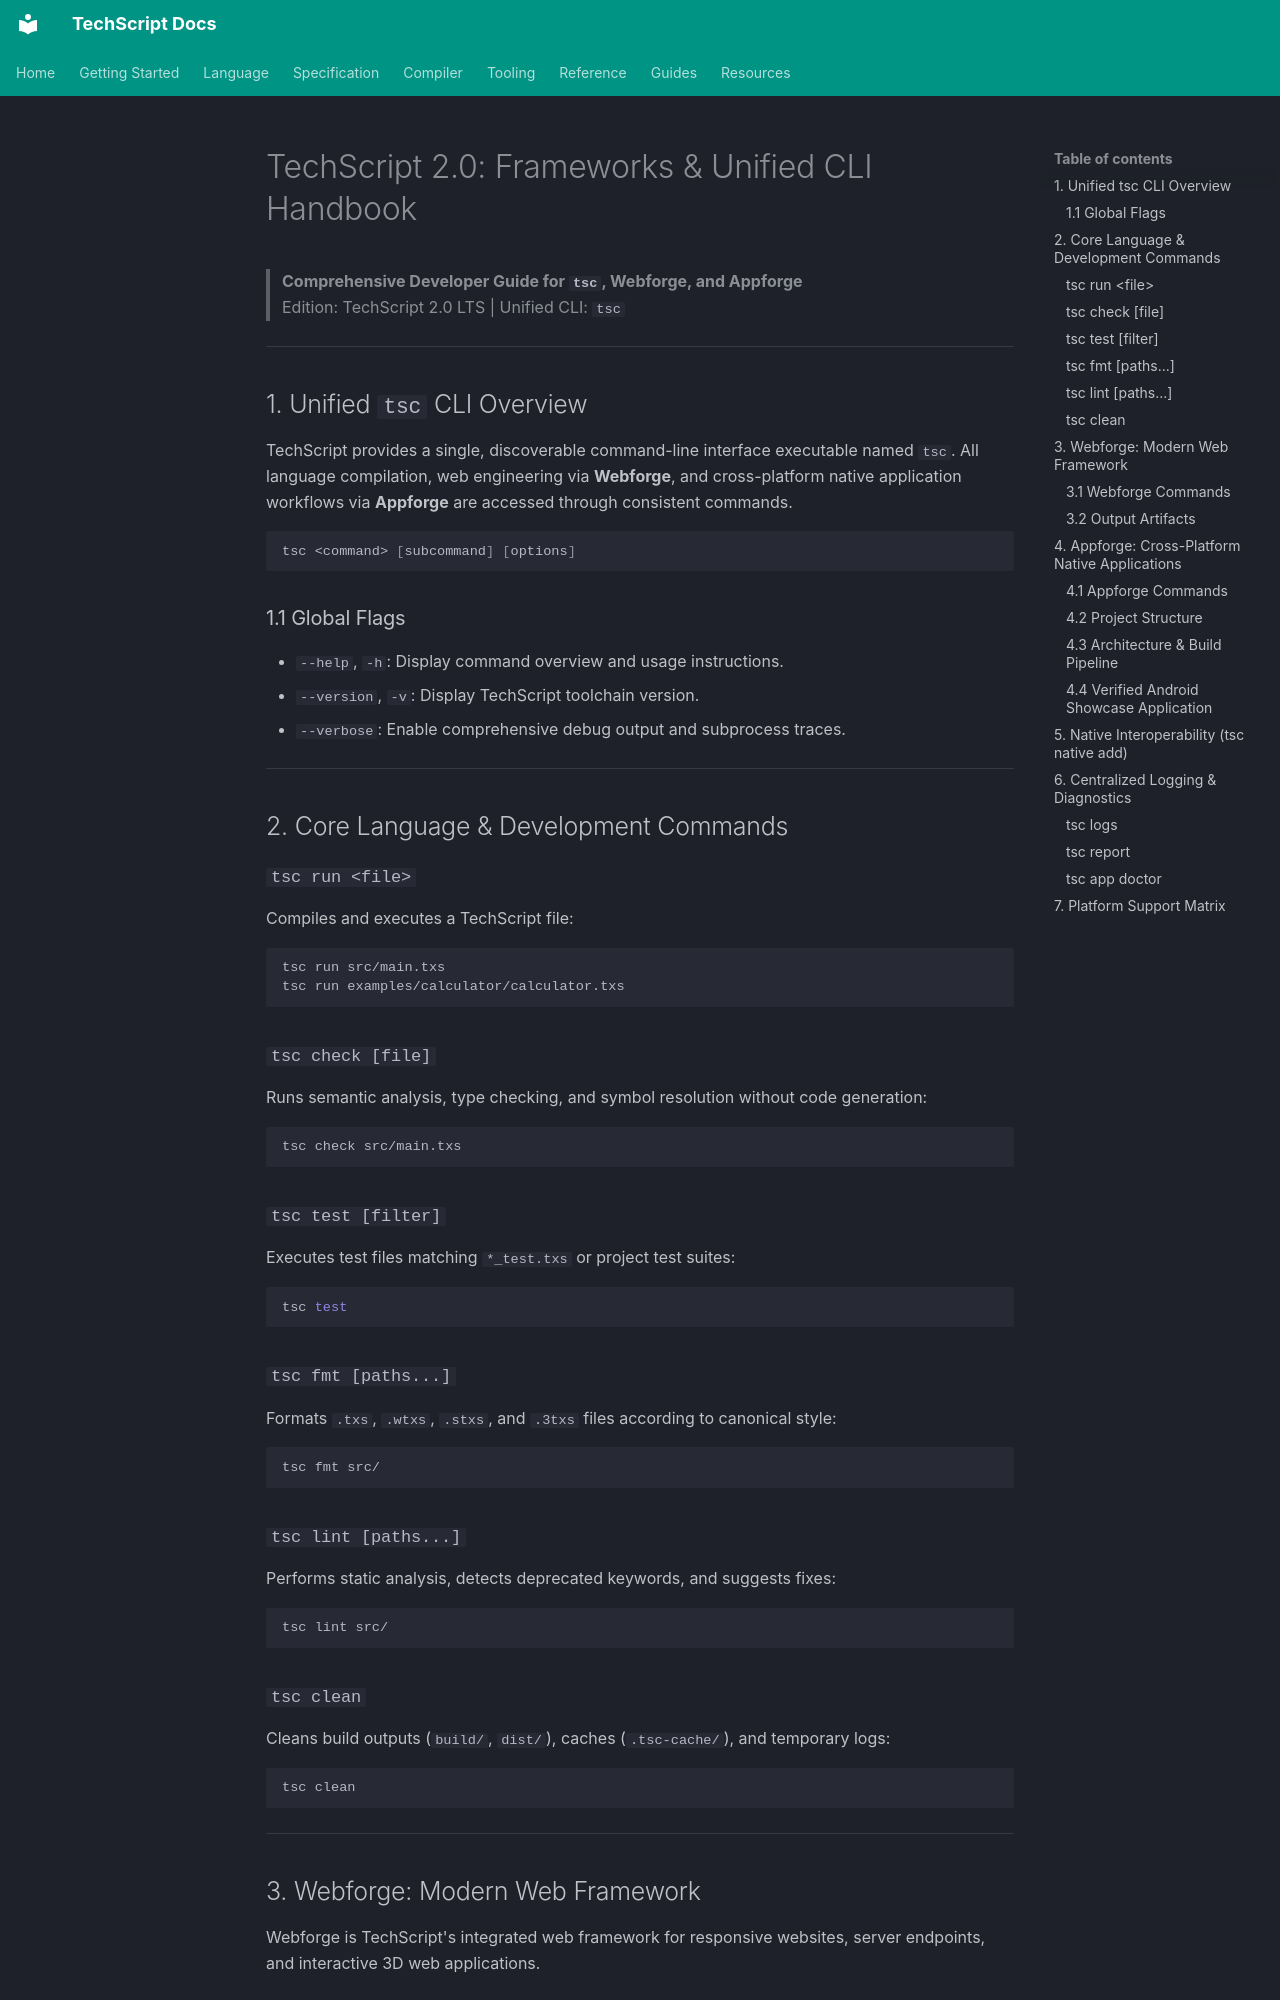

repository: Tcode-Motion/techscript · page: FRAMEWORKS_AND_CLI/index.html · generator: mkdocs

# TechScript 2.0: Frameworks & Unified CLI Handbook

> **Comprehensive Developer Guide for `tsc`, Webforge, and Appforge**  
> Edition: TechScript 2.0 LTS | Unified CLI: `tsc`

---

## 1. Unified `tsc` CLI Overview

TechScript provides a single, discoverable command-line interface executable named `tsc`. All language compilation, web engineering via **Webforge**, and cross-platform native application workflows via **Appforge** are accessed through consistent commands.

```bash
tsc <command> [subcommand] [options]
```

### 1.1 Global Flags
- `--help`, `-h`: Display command overview and usage instructions.
- `--version`, `-v`: Display TechScript toolchain version.
- `--verbose`: Enable comprehensive debug output and subprocess traces.

---

## 2. Core Language & Development Commands

### `tsc run <file>`
Compiles and executes a TechScript file:
```bash
tsc run src/main.txs
tsc run examples/calculator/calculator.txs
```

### `tsc check [file]`
Runs semantic analysis, type checking, and symbol resolution without code generation:
```bash
tsc check src/main.txs
```

### `tsc test [filter]`
Executes test files matching `*_test.txs` or project test suites:
```bash
tsc test
```

### `tsc fmt [paths...]`
Formats `.txs`, `.wtxs`, `.stxs`, and `.3txs` files according to canonical style:
```bash
tsc fmt src/
```

### `tsc lint [paths...]`
Performs static analysis, detects deprecated keywords, and suggests fixes:
```bash
tsc lint src/
```

### `tsc clean`
Cleans build outputs (`build/`, `dist/`), caches (`.tsc-cache/`), and temporary logs:
```bash
tsc clean
```

---

## 3. Webforge: Modern Web Framework

Webforge is TechScript's integrated web framework for responsive websites, server endpoints, and interactive 3D web applications.

### 3.1 Webforge Commands
```bash
# Scaffold a new Webforge website
tsc web create my-website

# Start live development server with hot-reload
cd my-website
tsc web dev

# Compile production-ready static assets to dist/
tsc web build

# Run web tests
tsc web test
```

### 3.2 Output Artifacts
`tsc web build` generates optimized production assets in `dist/`:
- `index.html`: Pre-rendered semantic HTML.
- `styles.css`: Fully resolved CSS with themes and responsive layouts.
- `app.js`: High-performance client-side runtime script.

---

## 4. Appforge: Cross-Platform Native Applications

Appforge enables developers to build real Android APK/AAB packages, Windows desktop executables, and native applications from TechScript source code.
